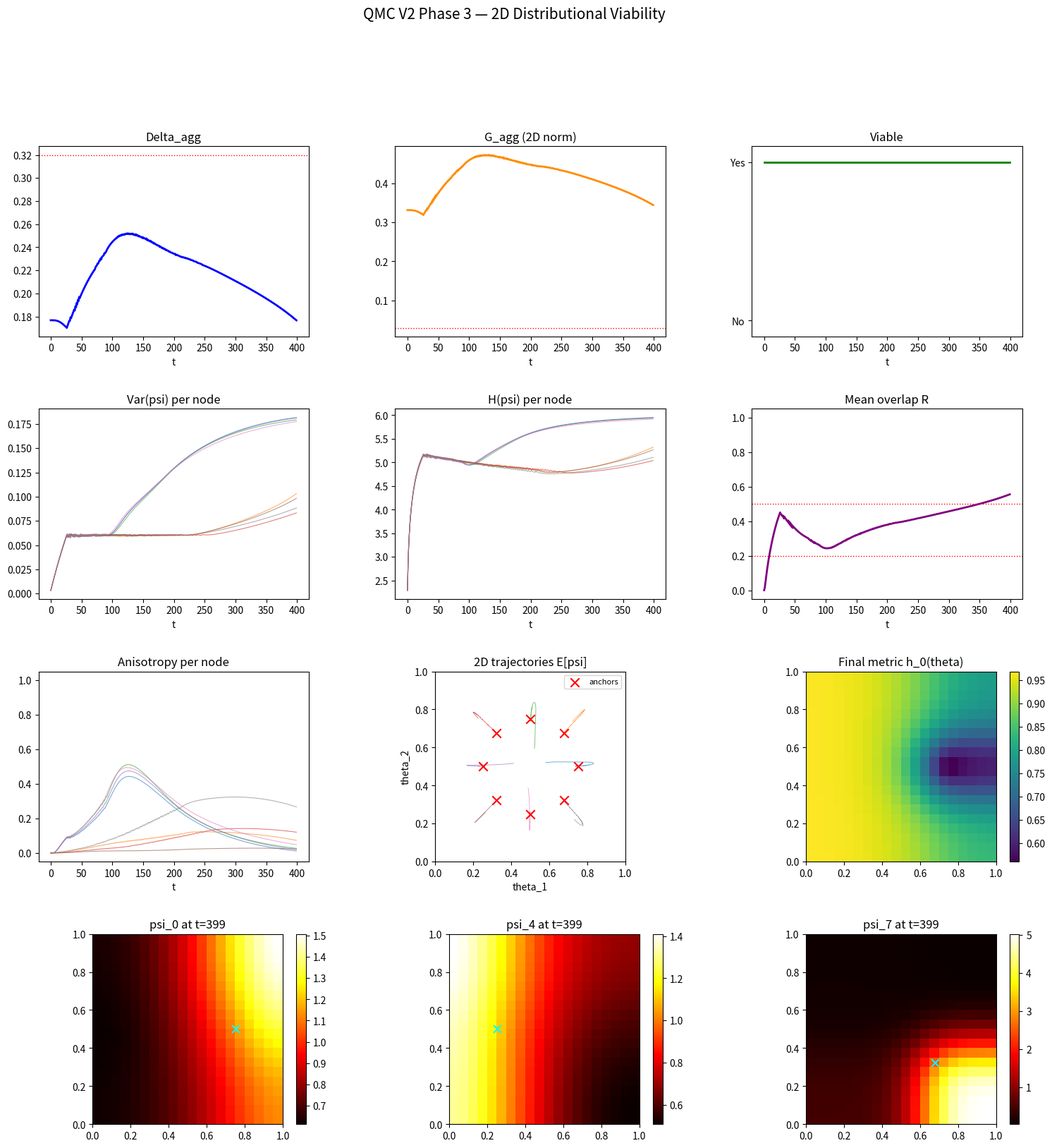

The matplotlib source for this figure:
"""
QMC Toy Model V2 — Phase 3: Vectorial Field (2D Configurational Space)
========================================================================

Each node carries a distribution ψᵢ(t, θ₁, θ₂) over a 2D configurational
space Θ = Θ₁ × Θ₂ (M×M grid). Produces vectorial contributions to τ′ ∈ ℝ².

Tests:
  6. Vectorial vs scalar: does 2D Θ produce richer dynamics?
  7. Directional anisotropy: do the distributions develop directional structure?
"""

import os
import numpy as np
import networkx as nx
import matplotlib.pyplot as plt
import matplotlib.gridspec as gridspec
from dataclasses import dataclass
from typing import Optional, Dict, Any, List, Tuple


# ============================================================
# Configuration
# ============================================================

@dataclass
class V2Phase3Config:
    # Time
    T: int = 400
    dt: float = 0.04

    # Graph
    N: int = 8                     # fewer nodes (2D is heavier)
    ws_k: int = 4
    ws_p: float = 0.3

    # 2D configurational space
    M: int = 20                    # grid size per dimension (M×M total)
    theta_min: float = 0.0
    theta_max: float = 1.0

    # Dynamics
    D: float = 0.015
    V_strength: float = 1.2
    V_var_min: float = 0.002       # per-axis variance threshold
    V_var_max: float = 0.03
    coupling_strength: float = 0.06
    enable_memory: bool = True
    memory_rate: float = 0.008

    # Initial distributions
    init_spread: float = 0.25      # spread of anchor centres
    init_width: float = 0.04       # isotropic Gaussian width

    # Viability
    var_floor: float = 0.0005
    H_floor: float = 0.1
    delta_crit: float = 0.32
    g_min: float = 0.03

    # Seed
    seed: int = 42


# ============================================================
# 2D configurational space
# ============================================================

def make_theta_2d(cfg: V2Phase3Config) -> Tuple[np.ndarray, np.ndarray, float]:
    """Returns (theta1_grid, theta2_grid, dtheta) for M×M grid."""
    t1 = np.linspace(cfg.theta_min, cfg.theta_max, cfg.M)
    t2 = np.linspace(cfg.theta_min, cfg.theta_max, cfg.M)
    dt = (cfg.theta_max - cfg.theta_min) / (cfg.M - 1)
    return t1, t2, dt


def make_meshgrid(t1: np.ndarray, t2: np.ndarray) -> Tuple[np.ndarray, np.ndarray]:
    return np.meshgrid(t1, t2, indexing='ij')


# ============================================================
# Initialisation
# ============================================================

def init_anchors_2d(cfg: V2Phase3Config) -> np.ndarray:
    """
    Distribute N anchor points in 2D Θ.
    Uses a circle layout for uniform angular separation.
    Returns: (N, 2) array of anchor centres.
    """
    angles = np.linspace(0, 2*np.pi, cfg.N, endpoint=False)
    radius = cfg.init_spread
    centers = np.column_stack([
        0.5 + radius * np.cos(angles),
        0.5 + radius * np.sin(angles)
    ])
    return np.clip(centers, 0.1, 0.9)


def init_psi_2d(cfg: V2Phase3Config, T1: np.ndarray, T2: np.ndarray,
                anchors: np.ndarray, dx: float) -> np.ndarray:
    """
    Initialise N distributions over M×M grid.
    Each is an isotropic Gaussian centered at its anchor.
    Returns: (N, M, M) array.
    """
    psi = np.zeros((cfg.N, cfg.M, cfg.M))
    for i in range(cfg.N):
        c1, c2 = anchors[i]
        g = np.exp(-0.5 * (((T1 - c1)/cfg.init_width)**2 +
                           ((T2 - c2)/cfg.init_width)**2))
        total = np.sum(g) * dx * dx
        psi[i] = g / total if total > 0 else np.ones((cfg.M, cfg.M)) / (cfg.M * cfg.M * dx * dx)
    return psi


def init_metric_2d(cfg: V2Phase3Config) -> np.ndarray:
    """Metric h(θ₁,θ₂) per node. Shape: (N, M, M)."""
    return np.ones((cfg.N, cfg.M, cfg.M))


# ============================================================
# 2D Observables
# ============================================================

def obs_expectation_2d(psi: np.ndarray, T1: np.ndarray, T2: np.ndarray,
                        dx: float) -> np.ndarray:
    """Returns [𝔼[θ₁], 𝔼[θ₂]]."""
    dA = dx * dx
    mu1 = float(np.sum(T1 * psi * dA))
    mu2 = float(np.sum(T2 * psi * dA))
    return np.array([mu1, mu2])


def obs_variance_2d(psi: np.ndarray, T1: np.ndarray, T2: np.ndarray,
                     dx: float) -> Tuple[float, float]:
    """Returns (Var₁, Var₂) — per-axis variances."""
    dA = dx * dx
    mu = obs_expectation_2d(psi, T1, T2, dx)
    v1 = float(np.sum((T1 - mu[0])**2 * psi * dA))
    v2 = float(np.sum((T2 - mu[1])**2 * psi * dA))
    return v1, v2


def obs_total_variance(psi: np.ndarray, T1: np.ndarray, T2: np.ndarray,
                        dx: float) -> float:
    v1, v2 = obs_variance_2d(psi, T1, T2, dx)
    return v1 + v2


def obs_entropy_2d(psi: np.ndarray, dx: float) -> float:
    dA = dx * dx
    p = np.clip(psi * dA, 1e-30, None)
    return float(-np.sum(p * np.log(p)))


def obs_overlap_2d(psi_a: np.ndarray, psi_b: np.ndarray, dx: float) -> float:
    dA = dx * dx
    dot = np.sum(psi_a * psi_b * dA)
    na = np.sqrt(np.sum(psi_a**2 * dA))
    nb = np.sqrt(np.sum(psi_b**2 * dA))
    if na < 1e-15 or nb < 1e-15:
        return 0.0
    return float(dot / (na * nb))


def obs_anisotropy(psi: np.ndarray, T1: np.ndarray, T2: np.ndarray,
                    dx: float) -> float:
    """Anisotropy = |Var₁ - Var₂| / (Var₁ + Var₂). 0 = isotropic, 1 = fully anisotropic."""
    v1, v2 = obs_variance_2d(psi, T1, T2, dx)
    total = v1 + v2
    if total < 1e-15:
        return 0.0
    return abs(v1 - v2) / total


# ============================================================
# 2D Force (per-node anchored)
# ============================================================

def force_2d(psi: np.ndarray, T1: np.ndarray, T2: np.ndarray,
             dx: float, anchor: np.ndarray,
             cfg: V2Phase3Config) -> Tuple[np.ndarray, np.ndarray]:
    """
    Returns (F₁, F₂) force fields, each of shape (M, M).
    Repulsion from collapse + dispersion, plus anchor-return.
    """
    v1, v2 = obs_variance_2d(psi, T1, T2, dx)
    mu = obs_expectation_2d(psi, T1, T2, dx)
    total_var = v1 + v2

    disp1 = T1 - anchor[0]
    disp2 = T2 - anchor[1]

    # Collapse proximity
    collapse = np.exp(-total_var / (2 * cfg.V_var_min)) if total_var > 0 else 1.0

    # Dispersion proximity
    if total_var < 2 * cfg.V_var_max:
        dispersion = 0.0
    else:
        dispersion = np.exp(-(2*cfg.V_var_max - total_var)**2 / (cfg.V_var_max**2))

    # Anchor return
    ar1 = 0.3 * (mu[0] - anchor[0]) * np.ones_like(T1)
    ar2 = 0.3 * (mu[1] - anchor[1]) * np.ones_like(T2)

    F1 = cfg.V_strength * (collapse * disp1 - dispersion * disp1) - ar1
    F2 = cfg.V_strength * (collapse * disp2 - dispersion * disp2) - ar2

    return F1, F2


# ============================================================
# 2D Coupling (perturbative, anti-fusion)
# ============================================================

def coupling_2d(psi_i: np.ndarray, psi_all: np.ndarray,
                neighbors: List[int], dx: float,
                cfg: V2Phase3Config) -> np.ndarray:
    """Same principle as 1D: transmit novel component."""
    coup = np.zeros_like(psi_i)
    dA = dx * dx
    for j in neighbors:
        R = obs_overlap_2d(psi_i, psi_all[j], dx)
        novelty = psi_all[j] - R * psi_i
        coup += cfg.coupling_strength * R * novelty
    if len(neighbors) > 0:
        coup /= len(neighbors)
    return coup


# ============================================================
# 2D Fokker-Planck step
# ============================================================

def fp_step_2d(psi: np.ndarray, T1: np.ndarray, T2: np.ndarray,
               dx: float, h: np.ndarray, coupling: np.ndarray,
               anchor: np.ndarray, cfg: V2Phase3Config,
               rng: np.random.Generator) -> np.ndarray:
    M = cfg.M

    # --- 2D Laplacian (central differences) ---
    lap = np.zeros((M, M))
    # Interior
    lap[1:-1, :] += (psi[2:, :] - 2*psi[1:-1, :] + psi[:-2, :]) / dx**2
    lap[:, 1:-1] += (psi[:, 2:] - 2*psi[:, 1:-1] + psi[:, :-2]) / dx**2
    # Reflecting boundaries
    lap[0, :] += (psi[1, :] - psi[0, :]) / dx**2
    lap[-1, :] += (psi[-2, :] - psi[-1, :]) / dx**2
    lap[:, 0] += (psi[:, 1] - psi[:, 0]) / dx**2
    lap[:, -1] += (psi[:, -2] - psi[:, -1]) / dx**2

    D_eff = cfg.D * h
    diffusion = D_eff * lap

    # --- 2D Drift (simplified: F·∇ψ approximation) ---
    F1, F2 = force_2d(psi, T1, T2, dx, anchor, cfg)

    # Gradient of ψ (central differences)
    dpsi_d1 = np.zeros((M, M))
    dpsi_d1[1:-1, :] = (psi[2:, :] - psi[:-2, :]) / (2*dx)
    dpsi_d1[0, :] = (psi[1, :] - psi[0, :]) / dx
    dpsi_d1[-1, :] = (psi[-1, :] - psi[-2, :]) / dx

    dpsi_d2 = np.zeros((M, M))
    dpsi_d2[:, 1:-1] = (psi[:, 2:] - psi[:, :-2]) / (2*dx)
    dpsi_d2[:, 0] = (psi[:, 1] - psi[:, 0]) / dx
    dpsi_d2[:, -1] = (psi[:, -1] - psi[:, -2]) / dx

    # Drift = -div(F·ψ) ≈ -(F·∇ψ + ψ·div(F))
    # Simplified to -F·∇ψ (conservative approximation)
    drift = -(F1 * dpsi_d1 + F2 * dpsi_d2)

    # --- Noise ---
    noise = rng.normal(0, cfg.D * 0.08, (M, M)) * psi

    # --- Update ---
    psi_new = psi + cfg.dt * (diffusion + drift + coupling + noise)
    psi_new = np.maximum(psi_new, 0.0)

    # Renormalise
    dA = dx * dx
    total = np.sum(psi_new) * dA
    if total > 0:
        psi_new /= total
    else:
        psi_new = np.ones((M, M)) / (M * M * dA)

    return psi_new


# ============================================================
# Main simulation
# ============================================================

def run_phase3(cfg: V2Phase3Config) -> Dict[str, Any]:
    rng = np.random.default_rng(cfg.seed)
    t1, t2, dx = make_theta_2d(cfg)
    T1, T2 = make_meshgrid(t1, t2)

    G = nx.watts_strogatz_graph(cfg.N, k=cfg.ws_k, p=cfg.ws_p, seed=cfg.seed)
    if not nx.is_connected(G):
        largest = max(nx.connected_components(G), key=len)
        G = G.subgraph(largest).copy()
        G = nx.convert_node_labels_to_integers(G)
    A = nx.to_numpy_array(G)
    neighbors = {i: list(G.neighbors(i)) for i in range(cfg.N)}

    anchors = init_anchors_2d(cfg)
    psi = init_psi_2d(cfg, T1, T2, anchors, dx)
    h = init_metric_2d(cfg)

    N = cfg.N
    # History
    var_history = np.zeros((cfg.T, N))          # total variance
    H_history = np.zeros((cfg.T, N))
    aniso_history = np.zeros((cfg.T, N))        # anisotropy
    expect_history = np.zeros((cfg.T, N, 2))    # 2D expectations
    delta_history = np.zeros(cfg.T)
    g_history = np.zeros(cfg.T)
    viable_history = np.zeros(cfg.T, dtype=bool)
    mean_R_history = np.zeros(cfg.T)

    # Snapshots
    psi_snapshots = []

    for t in range(cfg.T):
        # --- Observables ---
        for i in range(N):
            var_history[t, i] = obs_total_variance(psi[i], T1, T2, dx)
            H_history[t, i] = obs_entropy_2d(psi[i], dx)
            aniso_history[t, i] = obs_anisotropy(psi[i], T1, T2, dx)
            expect_history[t, i] = obs_expectation_2d(psi[i], T1, T2, dx)

        # Aggregate (from expectations component 1 — scalar projection)
        exps = expect_history[t, :, 0]  # project onto θ₁
        delta_history[t] = float(np.std(exps))
        edges = []
        for i in range(N):
            for j in range(i+1, N):
                if A[i, j] > 0:
                    edges.append(np.linalg.norm(expect_history[t, i] - expect_history[t, j]))
        g_history[t] = float(np.mean(edges)) if edges else 0.0
        viable_history[t] = (delta_history[t] > 0 and g_history[t] > cfg.g_min)

        # Mean overlap
        overlaps = []
        for i in range(N):
            for j in range(i+1, N):
                if A[i, j] > 0:
                    overlaps.append(obs_overlap_2d(psi[i], psi[j], dx))
        mean_R_history[t] = float(np.mean(overlaps)) if overlaps else 0.0

        # Snapshots
        if t in [0, cfg.T//4, cfg.T//2, 3*cfg.T//4, cfg.T-1]:
            psi_snapshots.append((t, psi.copy()))

        # --- Dynamics ---
        psi_new = np.zeros_like(psi)
        for i in range(N):
            coup = coupling_2d(psi[i], psi, neighbors[i], dx, cfg)
            psi_new[i] = fp_step_2d(psi[i], T1, T2, dx, h[i], coup,
                                     anchors[i], cfg, rng)
            if cfg.enable_memory:
                h[i] *= np.exp(-cfg.memory_rate * psi[i] * dx)
        psi = psi_new

    return {
        "config": cfg,
        "t1": t1, "t2": t2, "anchors": anchors,
        "var_history": var_history,
        "H_history": H_history,
        "aniso_history": aniso_history,
        "expect_history": expect_history,
        "delta_history": delta_history,
        "g_history": g_history,
        "viable_history": viable_history,
        "mean_R_history": mean_R_history,
        "psi_snapshots": psi_snapshots,
        "metric_final": h.copy(),
        "final_delta": float(delta_history[-1]),
        "final_g": float(g_history[-1]),
        "final_mean_R": float(mean_R_history[-1]),
        "final_mean_var": float(np.mean(var_history[-1])),
        "final_mean_H": float(np.mean(H_history[-1])),
        "final_mean_aniso": float(np.mean(aniso_history[-1])),
        "viable_fraction": float(np.mean(viable_history)),
    }


# ============================================================
# Plotting
# ============================================================

def plot_phase3(result: Dict, title: str = "QMC V2 Phase 3 — Vectorial (2D)",
                save_path: Optional[str] = None) -> None:
    cfg = result["config"]
    ts = np.arange(cfg.T)

    fig = plt.figure(figsize=(18, 18))
    fig.suptitle(title, fontsize=15, y=0.99)
    gs = gridspec.GridSpec(4, 3, figure=fig, hspace=0.38, wspace=0.32)

    # --- Row 1: Corridor, Gradient, Viability ---
    ax1 = fig.add_subplot(gs[0, 0])
    ax1.plot(ts, result["delta_history"], lw=2, color="blue")
    ax1.axhline(cfg.delta_crit, ls=":", color="red", lw=1)
    ax1.set_title("Delta_agg")
    ax1.set_xlabel("t")

    ax2 = fig.add_subplot(gs[0, 1])
    ax2.plot(ts, result["g_history"], lw=2, color="darkorange")
    ax2.axhline(cfg.g_min, ls=":", color="red", lw=1)
    ax2.set_title("G_agg (2D norm)")
    ax2.set_xlabel("t")

    ax3 = fig.add_subplot(gs[0, 2])
    ax3.plot(ts, result["viable_history"].astype(int), lw=2, color="green")
    ax3.set_ylim(-0.1, 1.1)
    ax3.set_yticks([0, 1])
    ax3.set_yticklabels(["No", "Yes"])
    ax3.set_title("Viable")
    ax3.set_xlabel("t")

    # --- Row 2: Var, H, Overlap ---
    ax4 = fig.add_subplot(gs[1, 0])
    for i in range(cfg.N):
        ax4.plot(ts, result["var_history"][:, i], lw=0.8, alpha=0.6)
    ax4.set_title("Var(psi) per node")
    ax4.set_xlabel("t")

    ax5 = fig.add_subplot(gs[1, 1])
    for i in range(cfg.N):
        ax5.plot(ts, result["H_history"][:, i], lw=0.8, alpha=0.6)
    ax5.set_title("H(psi) per node")
    ax5.set_xlabel("t")

    ax6 = fig.add_subplot(gs[1, 2])
    ax6.plot(ts, result["mean_R_history"], lw=2, color="purple")
    ax6.axhline(0.2, ls=":", color="red", lw=1)
    ax6.axhline(0.5, ls=":", color="red", lw=1)
    ax6.set_ylim(-0.05, 1.05)
    ax6.set_title("Mean overlap R")
    ax6.set_xlabel("t")

    # --- Row 3: Anisotropy + 2D trajectories ---
    ax7 = fig.add_subplot(gs[2, 0])
    for i in range(cfg.N):
        ax7.plot(ts, result["aniso_history"][:, i], lw=0.8, alpha=0.6)
    ax7.set_title("Anisotropy per node")
    ax7.set_xlabel("t")
    ax7.set_ylim(-0.05, 1.05)

    ax8 = fig.add_subplot(gs[2, 1])
    for i in range(cfg.N):
        ax8.plot(result["expect_history"][:, i, 0],
                 result["expect_history"][:, i, 1],
                 lw=0.6, alpha=0.7)
    ax8.scatter(result["anchors"][:, 0], result["anchors"][:, 1],
                marker="x", s=80, color="red", zorder=5, label="anchors")
    ax8.set_title("2D trajectories E[psi]")
    ax8.set_xlabel("theta_1")
    ax8.set_ylabel("theta_2")
    ax8.set_xlim(0, 1)
    ax8.set_ylim(0, 1)
    ax8.legend(fontsize=8)
    ax8.set_aspect("equal")

    # --- Row 3 col 3: empty or metric ---
    ax9 = fig.add_subplot(gs[2, 2])
    # Show final metric deformation for node 0
    h0 = result["metric_final"][0]
    im = ax9.imshow(h0.T, origin="lower", extent=[0, 1, 0, 1],
                     cmap="viridis", aspect="equal")
    ax9.set_title("Final metric h_0(theta)")
    plt.colorbar(im, ax=ax9, fraction=0.046)

    # --- Row 4: Distribution snapshots (heatmaps) ---
    snap_nodes = [0, cfg.N//2, cfg.N-1]
    for col, ni in enumerate(snap_nodes):
        ax = fig.add_subplot(gs[3, col])
        if result["psi_snapshots"]:
            t_snap, psi_snap = result["psi_snapshots"][-1]
            if ni < cfg.N:
                im = ax.imshow(psi_snap[ni].T, origin="lower",
                               extent=[0, 1, 0, 1], cmap="hot", aspect="equal")
                ax.scatter(*result["anchors"][ni], marker="x", s=60, color="cyan")
                ax.set_title(f"psi_{ni} at t={t_snap}")
                plt.colorbar(im, ax=ax, fraction=0.046)

    plt.tight_layout(rect=[0, 0, 1, 0.97])
    if save_path:
        os.makedirs(os.path.dirname(save_path) if os.path.dirname(save_path) else ".", exist_ok=True)
        plt.savefig(save_path, dpi=150, bbox_inches="tight")
        print(f"Saved: {save_path}")
    plt.close(fig)


# ============================================================
# Main
# ============================================================

if __name__ == "__main__":
    os.makedirs("figures_v2", exist_ok=True)

    print("=" * 70)
    print("QMC Toy Model V2 — Phase 3: Vectorial (2D)")
    print("=" * 70)

    # --- Test 6: 2D viability ---
    print("\n--- Test 6: 2D distributional viability ---")
    cfg = V2Phase3Config()
    result = run_phase3(cfg)

    plot_phase3(result,
                title="QMC V2 Phase 3 — 2D Distributional Viability",
                save_path="figures_v2/phase3_test6_2d.png")

    print(f"  viable_fraction = {result['viable_fraction']:.3f}")
    print(f"  final_delta     = {result['final_delta']:.4f}")
    print(f"  final_g         = {result['final_g']:.4f}")
    print(f"  final_mean_R    = {result['final_mean_R']:.4f}")
    print(f"  final_mean_Var  = {result['final_mean_var']:.6f}")
    print(f"  final_mean_H    = {result['final_mean_H']:.4f}")
    print(f"  final_mean_aniso= {result['final_mean_aniso']:.4f}")

    # Robustness
    print("\n  Robustness (5 seeds):")
    vfs = []
    for s in range(5):
        c = V2Phase3Config(seed=s)
        r = run_phase3(c)
        vfs.append(r["viable_fraction"])
    print(f"    viable: {np.mean(vfs):.3f} +/- {np.std(vfs):.3f}")

    # --- Test 7: Directional anisotropy ---
    print("\n--- Test 7: Directional anisotropy ---")
    # Run with asymmetric initial width
    cfg_aniso = V2Phase3Config(seed=42)
    result_aniso = run_phase3(cfg_aniso)
    mean_aniso = np.mean(result_aniso["aniso_history"][-50:])
    print(f"  Mean anisotropy (last 50 steps): {mean_aniso:.4f}")
    print(f"  Anisotropy > 0 (distributions develop directional structure): "
          f"{'YES' if mean_aniso > 0.01 else 'MINIMAL'}")

    # --- Summary ---
    print("\n" + "=" * 70)
    print("PHASE 3 SUMMARY")
    print("=" * 70)
    print(f"  Test 6 (2D viability): viable_fraction = {result['viable_fraction']:.3f}")
    print(f"  Test 7 (Anisotropy):   mean = {mean_aniso:.4f}")
    print(f"  Anti-fusion:           R = {result['final_mean_R']:.4f} "
          f"({'OK' if 0.1 <= result['final_mean_R'] <= 0.6 else 'CHECK'})")
    print("=" * 70)
